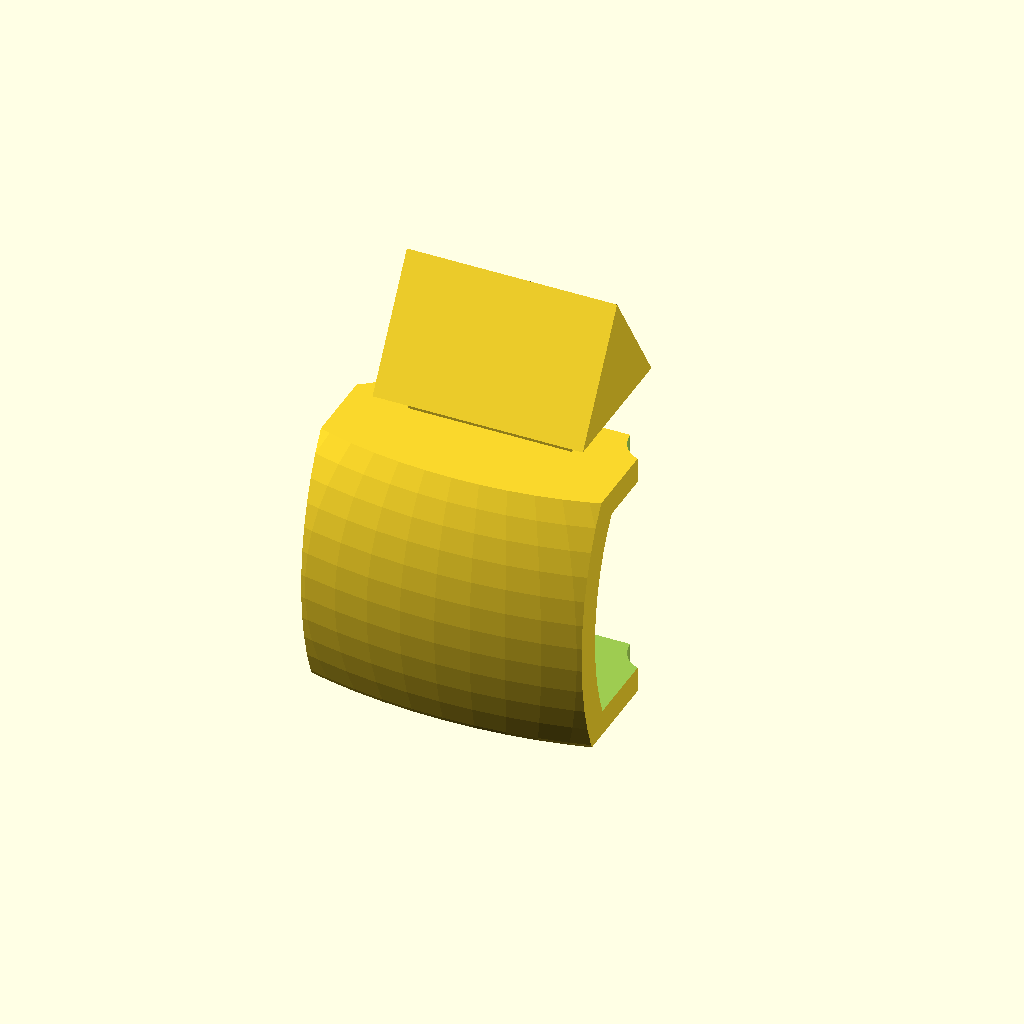
Cell 1 — every parameter at its default value.
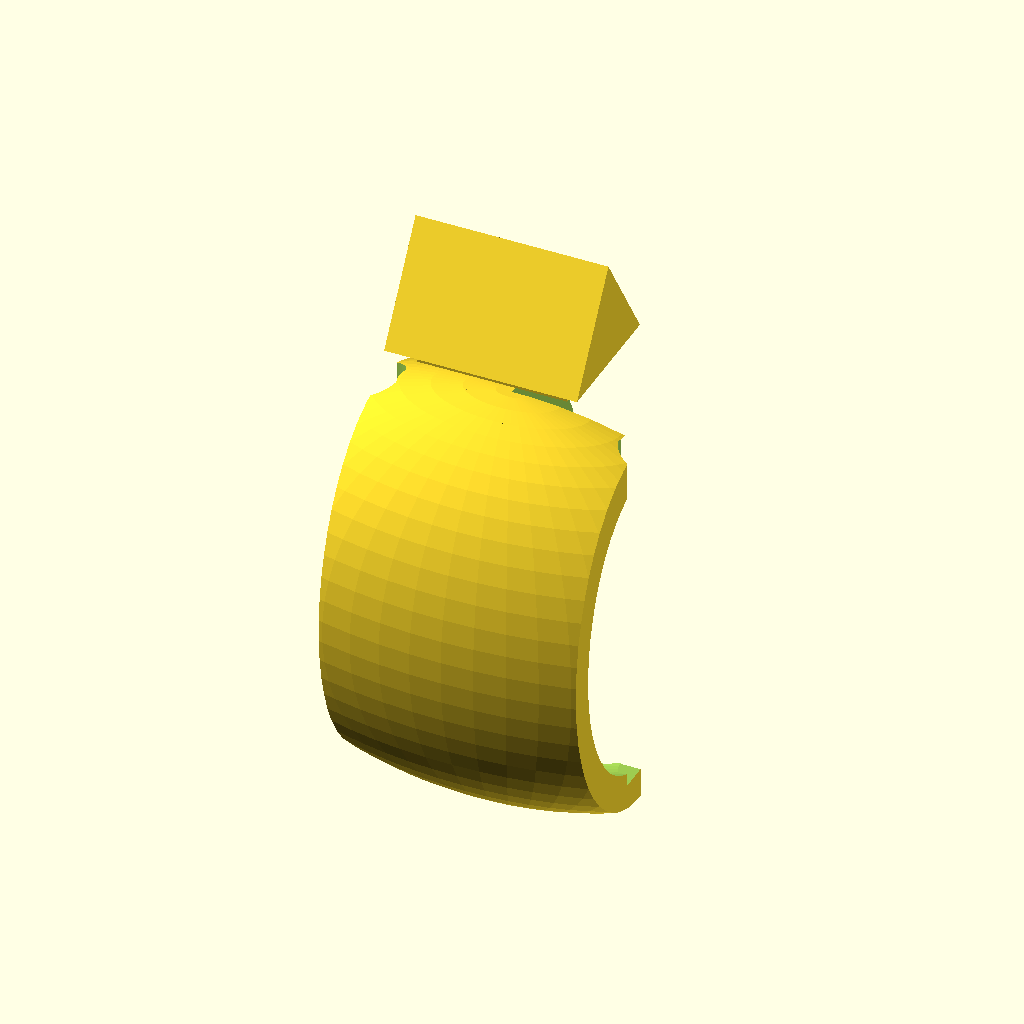
Cell 2: the same model with base_height = 22.
The same orthographic view direction (rotation 55°, 0°, 25°; colour scheme Cornfield) for every cell, with the view re-fitted per cell, so scale and position can differ between cells.
Source of the model, Apple/Macintosh/CaddyDrive_Shock_Mount.scad:
// Apple Caddy Drive Shock Mount
// Copyright François Revol, 2026

optimize_fdm = true;

bbox = [12,14.3,17];

base_height = 11;

base_bbox = [bbox.x, bbox.y, base_height];

insert_bbox = [7,4,1];

lock_bbox = [insert_bbox.x+2,6.3,5];

spring_post_D = 4.3;

$fn = $preview ? 60 : 120;

module shock_mount() {
    module spheroid(o=0) {
        intersection() {
            translate([0,0,-0.8]) scale([2,1,1.4]) sphere(d=base_bbox.y-o);
            cube(base_bbox-o*[-1,1,1.0], center=true);
        }
    }
    translate([0,0,base_bbox.z/2]) difference() {
        spheroid();
        // alignment checks
        /*
        if ($preview) translate([0,0,2]) %cube([bbox.x, 11, base_bbox.z], center=true);
        if ($preview) translate([0,0,-2]) %cube([bbox.x, 12.7, base_bbox.z], center=true);
        if ($preview) color("blue", 0.2) translate([0,0,0]) %cube([bbox.x, bbox.y-2*2, base_bbox.z-2*1.1], center=true);
        */
        difference() {
            spheroid(o=2.2);
            translate([0,0,-base_bbox.z/2]) cylinder(d=spring_post_D,h=5);
            hull() for(dz=[-1,1])
                translate([0,0,base_bbox.z/2+dz*1.5]) sphere(d=spring_post_D-0.3);
        }
        for (dx=[-1,1])
            translate([dx*(bbox.x/2+0.5),0,0])
                cylinder(d=bbox.y/5, h=bbox.z, center=true);
        translate([0,0,-base_bbox.z/2-0.01]) cylinder(d=3.5, h=0.51);
        translate([0,0,-base_bbox.z/2+0.5-0.01]) cylinder(d1=3.5, d2=3, h=0.5);
        translate([0,0,-base_bbox.z/2-0.01]) cylinder(d=3, h=4);
        translate([0,0,-base_bbox.z/2+4-0.01]) cylinder(d1=3, d2=1, h=0.5);
        if ($preview) translate([0,0,-20]) cube(100);
        if (optimize_fdm)
            translate([0,base_bbox.y/4,-base_bbox.z/2+0.3]) rotate([0,180,180]) linear_extrude(0.4) text("316", size=2, halign="center", valign="center");
    }
    translate([0,0,base_bbox.z+insert_bbox.z/2]) cube(insert_bbox, center=true);
    translate([0,0,base_bbox.z+insert_bbox.z]) linear_extrude(lock_bbox.z, scale=[1,0]) square([lock_bbox.x,lock_bbox.y], center=true);
    if (!optimize_fdm)
        translate([0,base_bbox.y/4,0]) rotate([0,180,180]) linear_extrude(0.4) text("316", size=2, halign="center", valign="center");
}

translate($preview?[0,0,0]:[0,0,bbox.x/2])
    rotate($preview?[0,0,0]:[0,90,0])
        shock_mount();
Customizer parameters (derived from the source; name, type, default, range or options):
optimize_fdm: bool, default true
bbox: vector, default [12, 14.3, 17]
base_height: number, default 11
insert_bbox: vector, default [7, 4, 1]
spring_post_D: number, default 4.3
